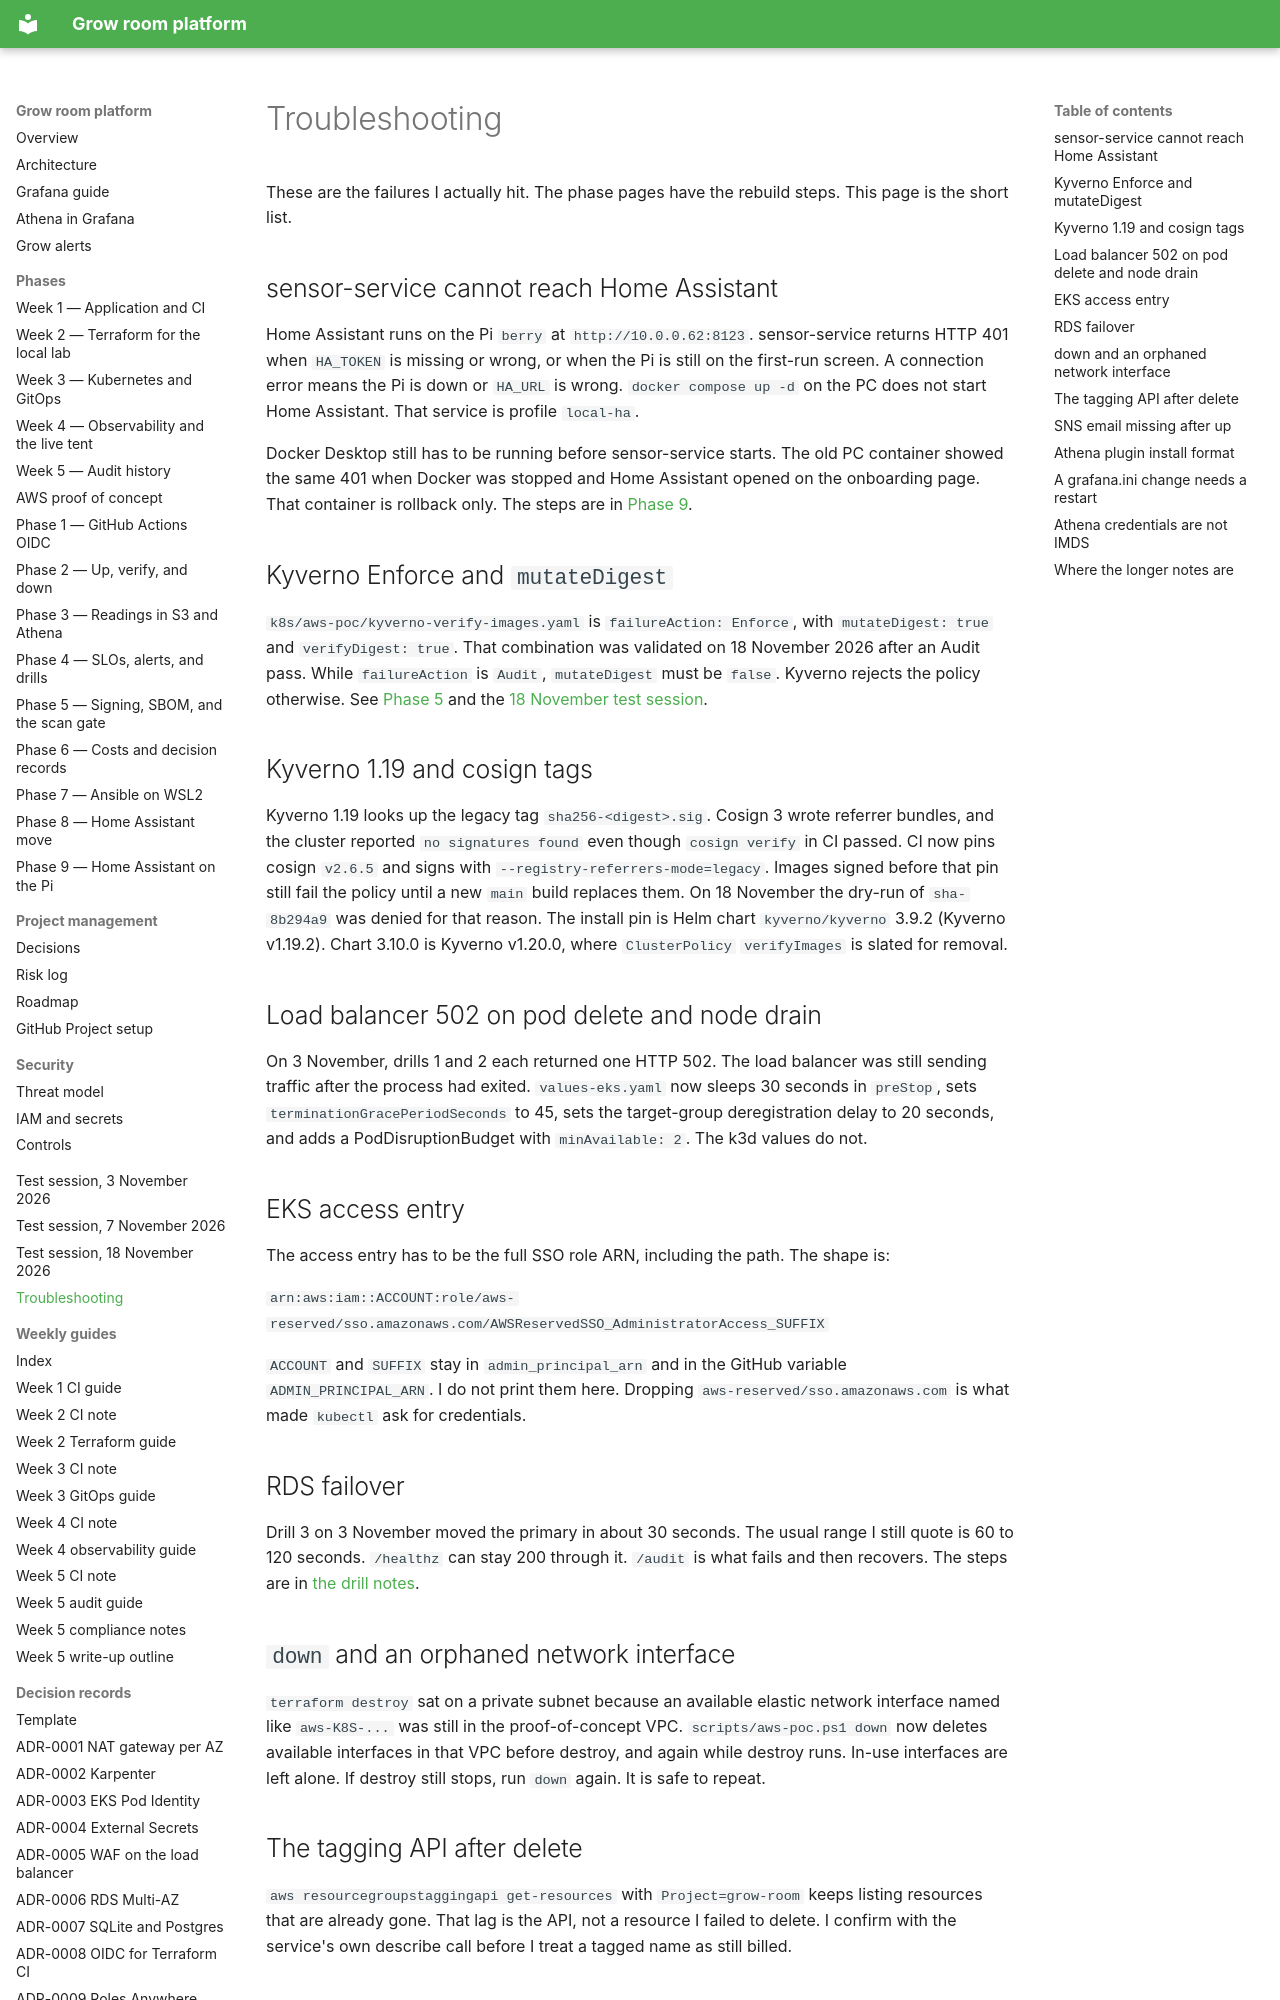

repository: TontoBlanco/grow-room-platform · page: troubleshooting/index.html · generator: mkdocs

# Troubleshooting

These are the failures I actually hit. The phase pages have the rebuild steps. This page is the short list.

## sensor-service cannot reach Home Assistant

Home Assistant runs on the Pi `berry` at `http://10.0.0.62:8123`. sensor-service returns HTTP 401 when `HA_TOKEN` is missing or wrong, or when the Pi is still on the first-run screen. A connection error means the Pi is down or `HA_URL` is wrong. `docker compose up -d` on the PC does not start Home Assistant. That service is profile `local-ha`.

Docker Desktop still has to be running before sensor-service starts. The old PC container showed the same 401 when Docker was stopped and Home Assistant opened on the onboarding page. That container is rollback only. The steps are in [Phase 9](phases/phase-9-pi-edge.md).

## Kyverno Enforce and `mutateDigest`

`k8s/aws-poc/kyverno-verify-images.yaml` is `failureAction: Enforce`, with `mutateDigest: true` and `verifyDigest: true`. That combination was validated on 18 November 2026 after an Audit pass. While `failureAction` is `Audit`, `mutateDigest` must be `false`. Kyverno rejects the policy otherwise. See [Phase 5](phases/phase-5-supply-chain.md) and the [18 November test session](test-session/2026-11-18.md).

## Kyverno 1.19 and cosign tags

Kyverno 1.19 looks up the legacy tag `sha256-<digest>.sig`. Cosign 3 wrote referrer bundles, and the cluster reported `no signatures found` even though `cosign verify` in CI passed. CI now pins cosign `v2.6.5` and signs with `--registry-referrers-mode=legacy`. Images signed before that pin still fail the policy until a new `main` build replaces them. On 18 November the dry-run of `sha-8b294a9` was denied for that reason. The install pin is Helm chart `kyverno/kyverno` 3.9.2 (Kyverno v1.19.2). Chart 3.10.0 is Kyverno v1.20.0, where `ClusterPolicy` `verifyImages` is slated for removal.

## Load balancer 502 on pod delete and node drain

On 3 November, drills 1 and 2 each returned one HTTP 502. The load balancer was still sending traffic after the process had exited. `values-eks.yaml` now sleeps 30 seconds in `preStop`, sets `terminationGracePeriodSeconds` to 45, sets the target-group deregistration delay to 20 seconds, and adds a PodDisruptionBudget with `minAvailable: 2`. The k3d values do not.

## EKS access entry

The access entry has to be the full SSO role ARN, including the path. The shape is:

`arn:aws:iam::ACCOUNT:role/aws-reserved/sso.amazonaws.com/AWSReservedSSO_AdministratorAccess_SUFFIX`

`ACCOUNT` and `SUFFIX` stay in `admin_principal_arn` and in the GitHub variable `ADMIN_PRINCIPAL_ARN`. I do not print them here. Dropping `aws-reserved/sso.amazonaws.com` is what made `kubectl` ask for credentials.

## RDS failover

Drill 3 on 3 November moved the primary in about 30 seconds. The usual range I still quote is 60 to 120 seconds. `/healthz` can stay 200 through it. `/audit` is what fails and then recovers. The steps are in [the drill notes](aws-poc/DRILLS.md).

## `down` and an orphaned network interface

`terraform destroy` sat on a private subnet because an available elastic network interface named like `aws-K8S-...` was still in the proof-of-concept VPC. `scripts/aws-poc.ps1 down` now deletes available interfaces in that VPC before destroy, and again while destroy runs. In-use interfaces are left alone. If destroy still stops, run `down` again. It is safe to repeat.

## The tagging API after delete

`aws resourcegroupstaggingapi get-resources` with `Project=grow-room` keeps listing resources that are already gone. That lag is the API, not a resource I failed to delete. I confirm with the service's own describe call before I treat a tagged name as still billed.
